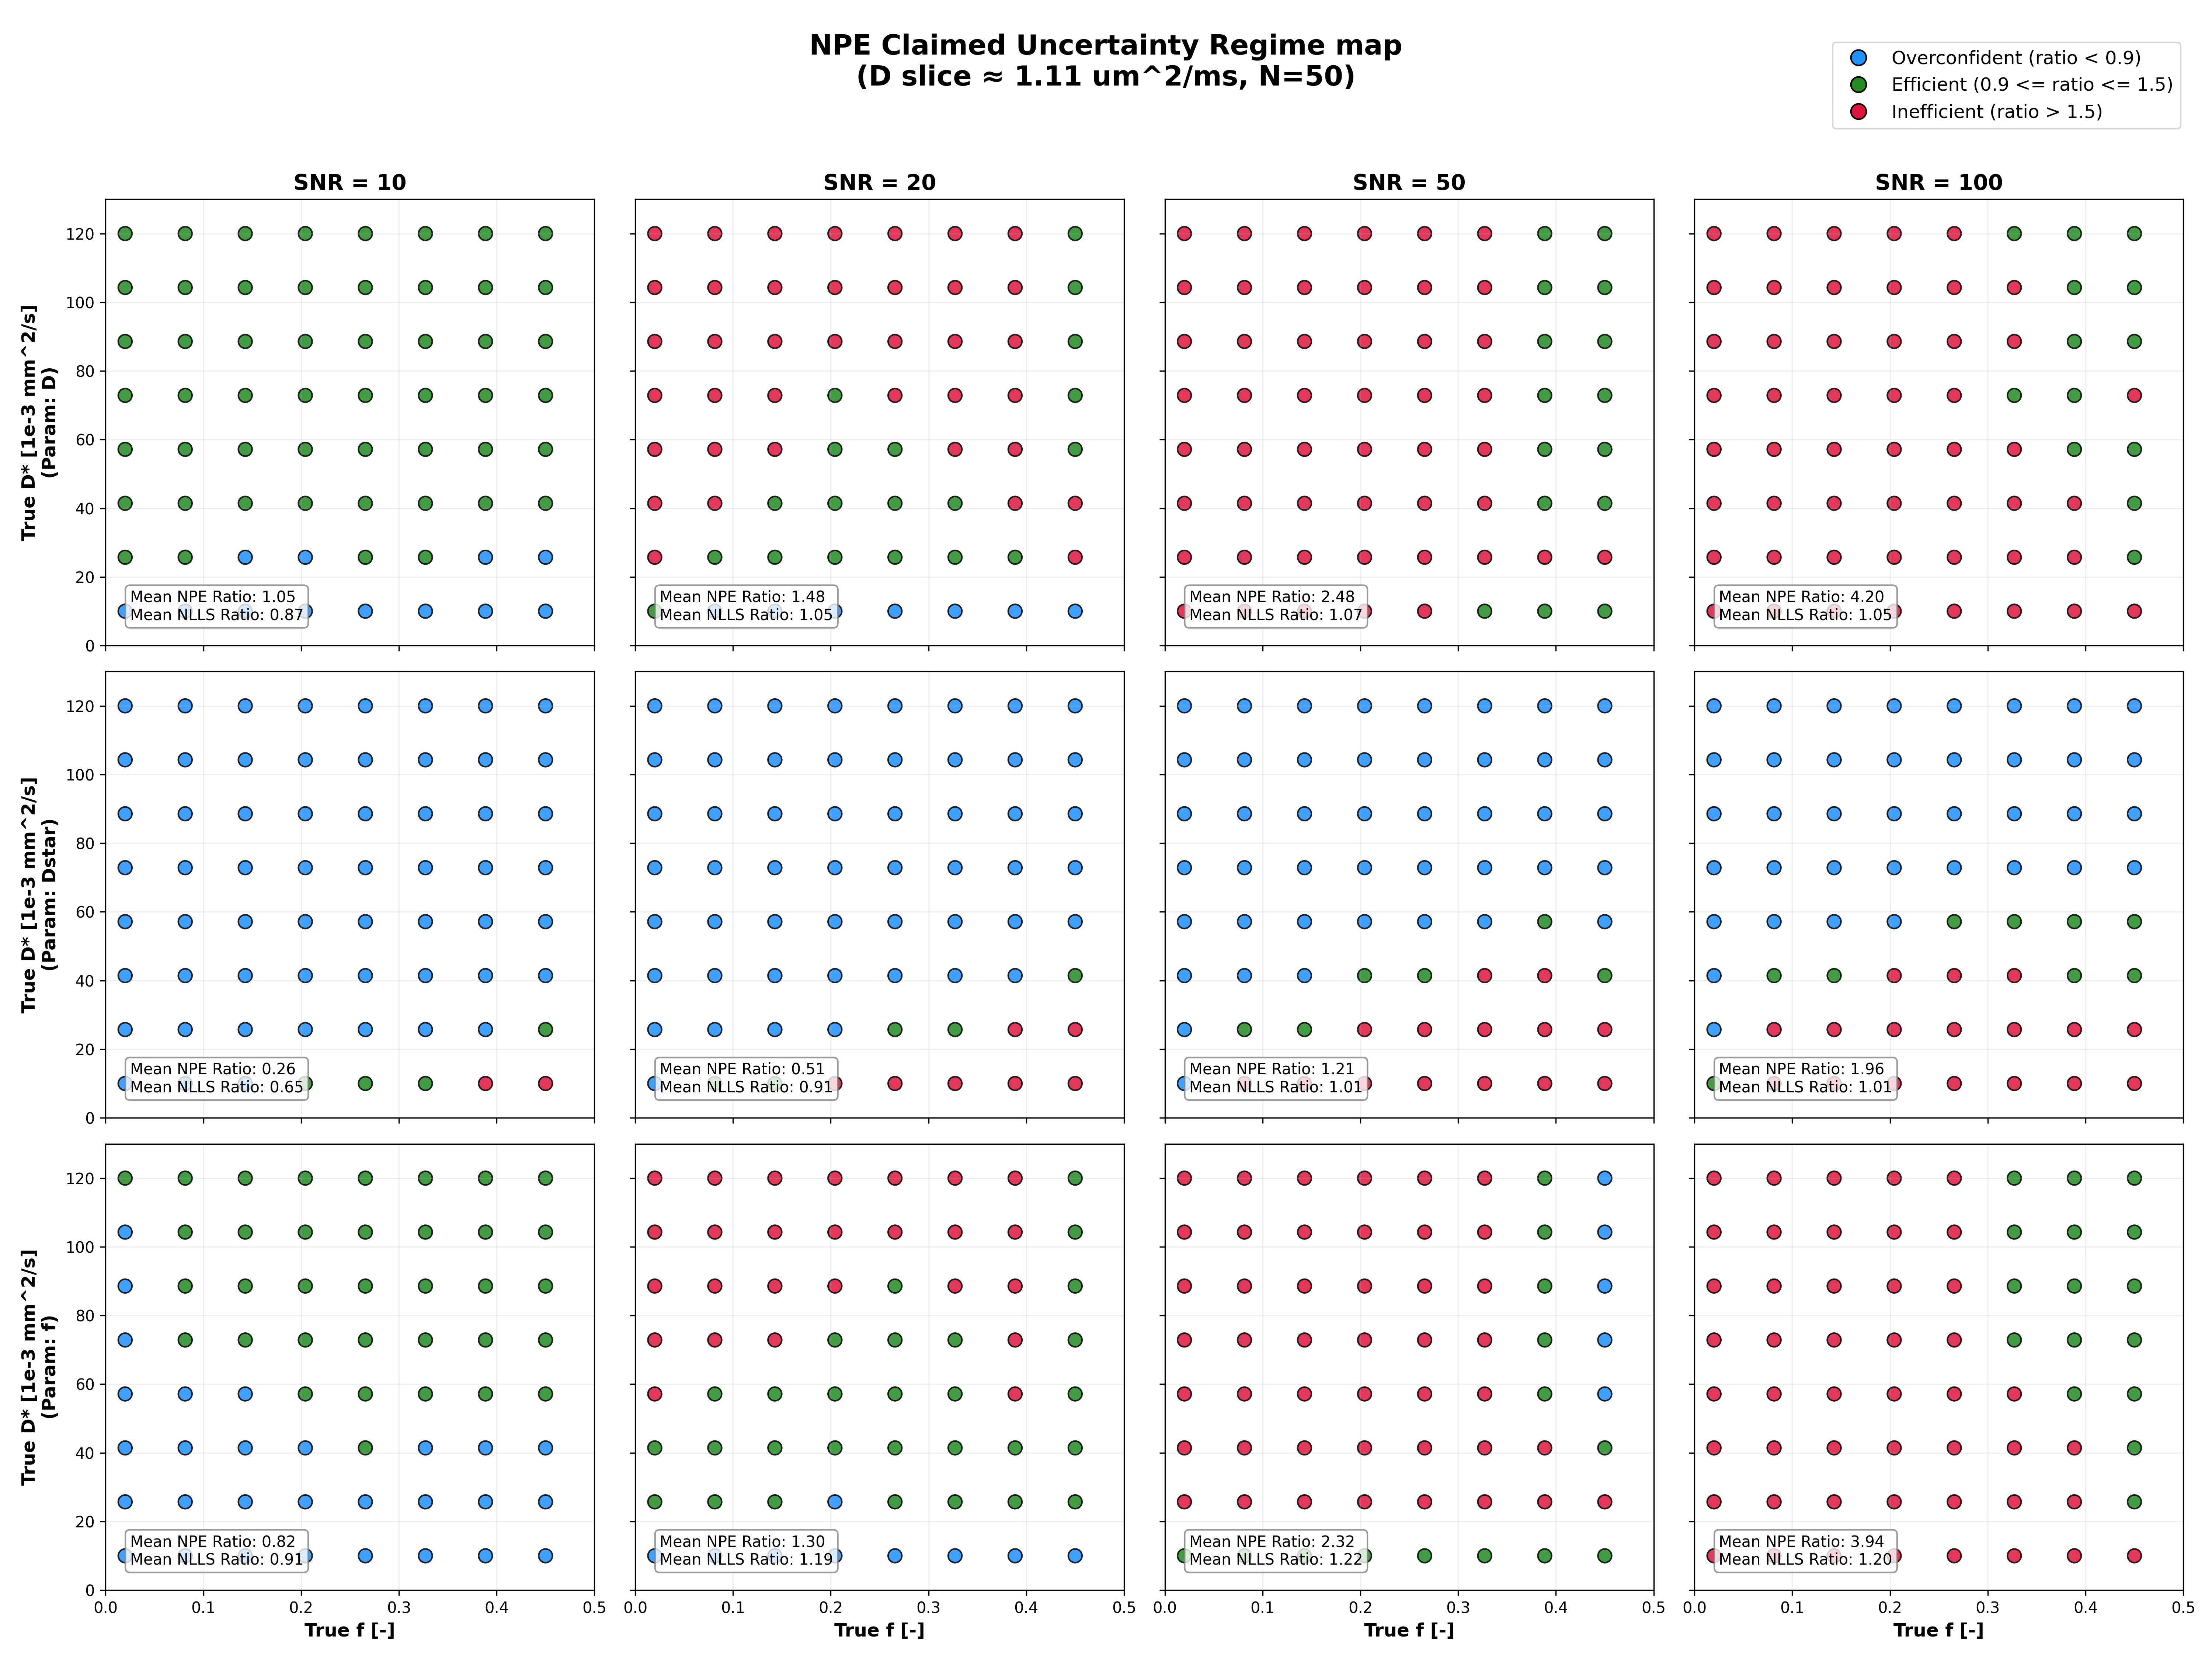

Data behind this chart, as committed beside it:
# Efficiency Map for Biexponential IVIM …
# All standard deviations (SD) and true …
#   D and Dstar: 1e-3 mm^2/s (unscaled a…
#   f: unitless (unscaled)
# Ratios are computed relative to the an…
#   npe_post_ratio = npe_post_sd / crlb_…
#   npe_emp_ratio  = npe_emp_sd  / crlb_…
#   nlls_ratio     = nlls_emp_sd / crlb_…
# Regimes classified by npe_post_ratio:
#   overconfident: ratio < 0.9
#   efficient:     0.9 <= ratio <= 1.5
#   inefficient:   ratio > 1.5
D_true, Dstar_true, f_true, snr, parameter, crlb_sd, npe_post_sd, npe_post_w90, npe_emp_sd, nlls_emp_sd, npe_post_ratio, npe_emp_ratio, nlls_ratio, regime
0.6, 10.0, 0.02, 10.0, D, 0.3767, 0.165, 0.5406, 0.09214, 0.1524, 0.438, 0.2446, 0.4047, overconfident
0.6, 10.0, 0.02, 10.0, Dstar, 201.1, 21.73, 69.16, 3.074, 70.06, 0.108, 0.01529, 0.3484, overconfident
0.6, 10.0, 0.02, 10.0, f, 0.2598, 0.06676, 0.2119, 0.02174, 0.08752, 0.2569, 0.08368, 0.3368, overconfident
0.6, 10.0, 0.08143, 10.0, D, 0.4019, 0.1982, 0.6458, 0.09232, 0.2138, 0.4932, 0.2297, 0.5321, overconfident
0.6, 10.0, 0.08143, 10.0, Dstar, 49.39, 20.63, 62.32, 2.369, 60.97, 0.4176, 0.04797, 1.234, overconfident
0.6, 10.0, 0.08143, 10.0, f, 0.2598, 0.07785, 0.2534, 0.02831, 0.1166, 0.2996, 0.1089, 0.4488, overconfident
0.6, 10.0, 0.1429, 10.0, D, 0.4307, 0.2234, 0.7609, 0.1113, 0.2433, 0.5188, 0.2583, 0.565, overconfident
0.6, 10.0, 0.1429, 10.0, Dstar, 28.15, 23.11, 72.42, 2.509, 60.49, 0.821, 0.08912, 2.149, overconfident
0.6, 10.0, 0.1429, 10.0, f, 0.2598, 0.08099, 0.2712, 0.02829, 0.1253, 0.3117, 0.1089, 0.4821, overconfident
0.6, 10.0, 0.2043, 10.0, D, 0.4639, 0.232, 0.7604, 0.1392, 0.2745, 0.5001, 0.3, 0.5918, overconfident
0.6, 10.0, 0.2043, 10.0, Dstar, 19.69, 23.28, 72.44, 2.501, 64.62, 1.182, 0.1271, 3.283, efficient
0.6, 10.0, 0.2043, 10.0, f, 0.2598, 0.08624, 0.2886, 0.03005, 0.1229, 0.3319, 0.1156, 0.4729, overconfident
0.6, 10.0, 0.2657, 10.0, D, 0.5027, 0.2807, 0.8926, 0.1745, 0.2894, 0.5584, 0.347, 0.5757, overconfident
0.6, 10.0, 0.2657, 10.0, Dstar, 15.14, 24.19, 72.05, 2.959, 53.59, 1.598, 0.1955, 3.541, inefficient
0.6, 10.0, 0.2657, 10.0, f, 0.2598, 0.0874, 0.2854, 0.0303, 0.1336, 0.3364, 0.1166, 0.5141, overconfident
0.6, 10.0, 0.3271, 10.0, D, 0.5486, 0.3294, 1.028, 0.1856, 0.3148, 0.6004, 0.3383, 0.5738, overconfident
0.6, 10.0, 0.3271, 10.0, Dstar, 12.29, 23.09, 67.96, 2.948, 54.08, 1.878, 0.2398, 4.399, inefficient
0.6, 10.0, 0.3271, 10.0, f, 0.2598, 0.09979, 0.3341, 0.03472, 0.1421, 0.3841, 0.1336, 0.5468, overconfident
0.6, 10.0, 0.3886, 10.0, D, 0.6037, 0.312, 1.063, 0.2203, 0.3512, 0.5168, 0.3648, 0.5817, overconfident
0.6, 10.0, 0.3886, 10.0, Dstar, 10.35, 21.52, 63.96, 2.199, 59.36, 2.079, 0.2125, 5.735, inefficient
0.6, 10.0, 0.3886, 10.0, f, 0.2598, 0.1008, 0.3331, 0.02826, 0.1414, 0.3879, 0.1087, 0.5443, overconfident
0.6, 10.0, 0.45, 10.0, D, 0.6711, 0.3978, 1.271, 0.2485, 0.2893, 0.5928, 0.3703, 0.4311, overconfident
0.6, 10.0, 0.45, 10.0, Dstar, 8.937, 18.93, 55.48, 2.824, 45.45, 2.118, 0.316, 5.085, inefficient
0.6, 10.0, 0.45, 10.0, f, 0.2598, 0.1088, 0.3656, 0.03668, 0.1191, 0.4186, 0.1412, 0.4583, overconfident
0.6, 25.71, 0.02, 10.0, D, 0.2298, 0.1778, 0.5895, 0.108, 0.1709, 0.7739, 0.47, 0.7437, overconfident
0.6, 25.71, 0.02, 10.0, Dstar, 494.8, 23.01, 68.48, 2.384, 56.03, 0.04651, 0.004817, 0.1132, overconfident
0.6, 25.71, 0.02, 10.0, f, 0.1287, 0.06841, 0.2208, 0.02414, 0.09929, 0.5315, 0.1875, 0.7714, overconfident
0.6, 25.71, 0.08143, 10.0, D, 0.2452, 0.1994, 0.656, 0.1187, 0.1988, 0.8135, 0.484, 0.811, overconfident
0.6, 25.71, 0.08143, 10.0, Dstar, 121.5, 22.39, 68.45, 2.592, 68.05, 0.1842, 0.02133, 0.5599, overconfident
0.6, 25.71, 0.08143, 10.0, f, 0.1287, 0.07489, 0.2464, 0.02691, 0.1281, 0.5818, 0.209, 0.9951, overconfident
0.6, 25.71, 0.1429, 10.0, D, 0.2627, 0.2569, 0.86, 0.1275, 0.2364, 0.9777, 0.4852, 0.8999, efficient
0.6, 25.71, 0.1429, 10.0, Dstar, 69.27, 22.88, 69.16, 2.564, 61.84, 0.3303, 0.03702, 0.8926, overconfident
0.6, 25.71, 0.1429, 10.0, f, 0.1287, 0.08892, 0.2967, 0.0266, 0.1188, 0.6908, 0.2066, 0.9226, overconfident
0.6, 25.71, 0.2043, 10.0, D, 0.283, 0.3023, 0.9988, 0.1682, 0.2273, 1.068, 0.5943, 0.8033, efficient
0.6, 25.71, 0.2043, 10.0, Dstar, 48.44, 23.71, 74.36, 2.965, 64.92, 0.4895, 0.0612, 1.34, overconfident
0.6, 25.71, 0.2043, 10.0, f, 0.1287, 0.09348, 0.3105, 0.03428, 0.1095, 0.7262, 0.2663, 0.8507, overconfident
0.6, 25.71, 0.2657, 10.0, D, 0.3067, 0.3549, 1.159, 0.1741, 0.2826, 1.157, 0.5678, 0.9214, efficient
0.6, 25.71, 0.2657, 10.0, Dstar, 37.24, 23.44, 71.19, 2.813, 57.56, 0.6295, 0.07553, 1.546, overconfident
0.6, 25.71, 0.2657, 10.0, f, 0.1287, 0.1011, 0.3322, 0.0251, 0.1081, 0.7856, 0.195, 0.84, overconfident
0.6, 25.71, 0.3271, 10.0, D, 0.3347, 0.3868, 1.264, 0.1986, 0.2281, 1.156, 0.5935, 0.6816, efficient
0.6, 25.71, 0.3271, 10.0, Dstar, 30.25, 21.89, 69.34, 2.55, 58.68, 0.7236, 0.0843, 1.94, overconfident
0.6, 25.71, 0.3271, 10.0, f, 0.1287, 0.1087, 0.3658, 0.0442, 0.1002, 0.8445, 0.3434, 0.7788, overconfident
0.6, 25.71, 0.3886, 10.0, D, 0.3683, 0.4932, 1.618, 0.3034, 0.3174, 1.339, 0.8237, 0.8617, efficient
0.6, 25.71, 0.3886, 10.0, Dstar, 25.47, 23.35, 70.75, 3.752, 61.03, 0.9169, 0.1473, 2.396, efficient
0.6, 25.71, 0.3886, 10.0, f, 0.1287, 0.1161, 0.3914, 0.03881, 0.1002, 0.9019, 0.3015, 0.7786, efficient
0.6, 25.71, 0.45, 10.0, D, 0.4094, 0.5814, 1.94, 0.3596, 0.3028, 1.42, 0.8784, 0.7396, efficient
0.6, 25.71, 0.45, 10.0, Dstar, 21.99, 22.86, 68.88, 3.669, 60.21, 1.039, 0.1668, 2.738, efficient
0.6, 25.71, 0.45, 10.0, f, 0.1287, 0.1226, 0.4031, 0.04916, 0.08316, 0.9526, 0.3819, 0.646, efficient
... 6,096 more rows
